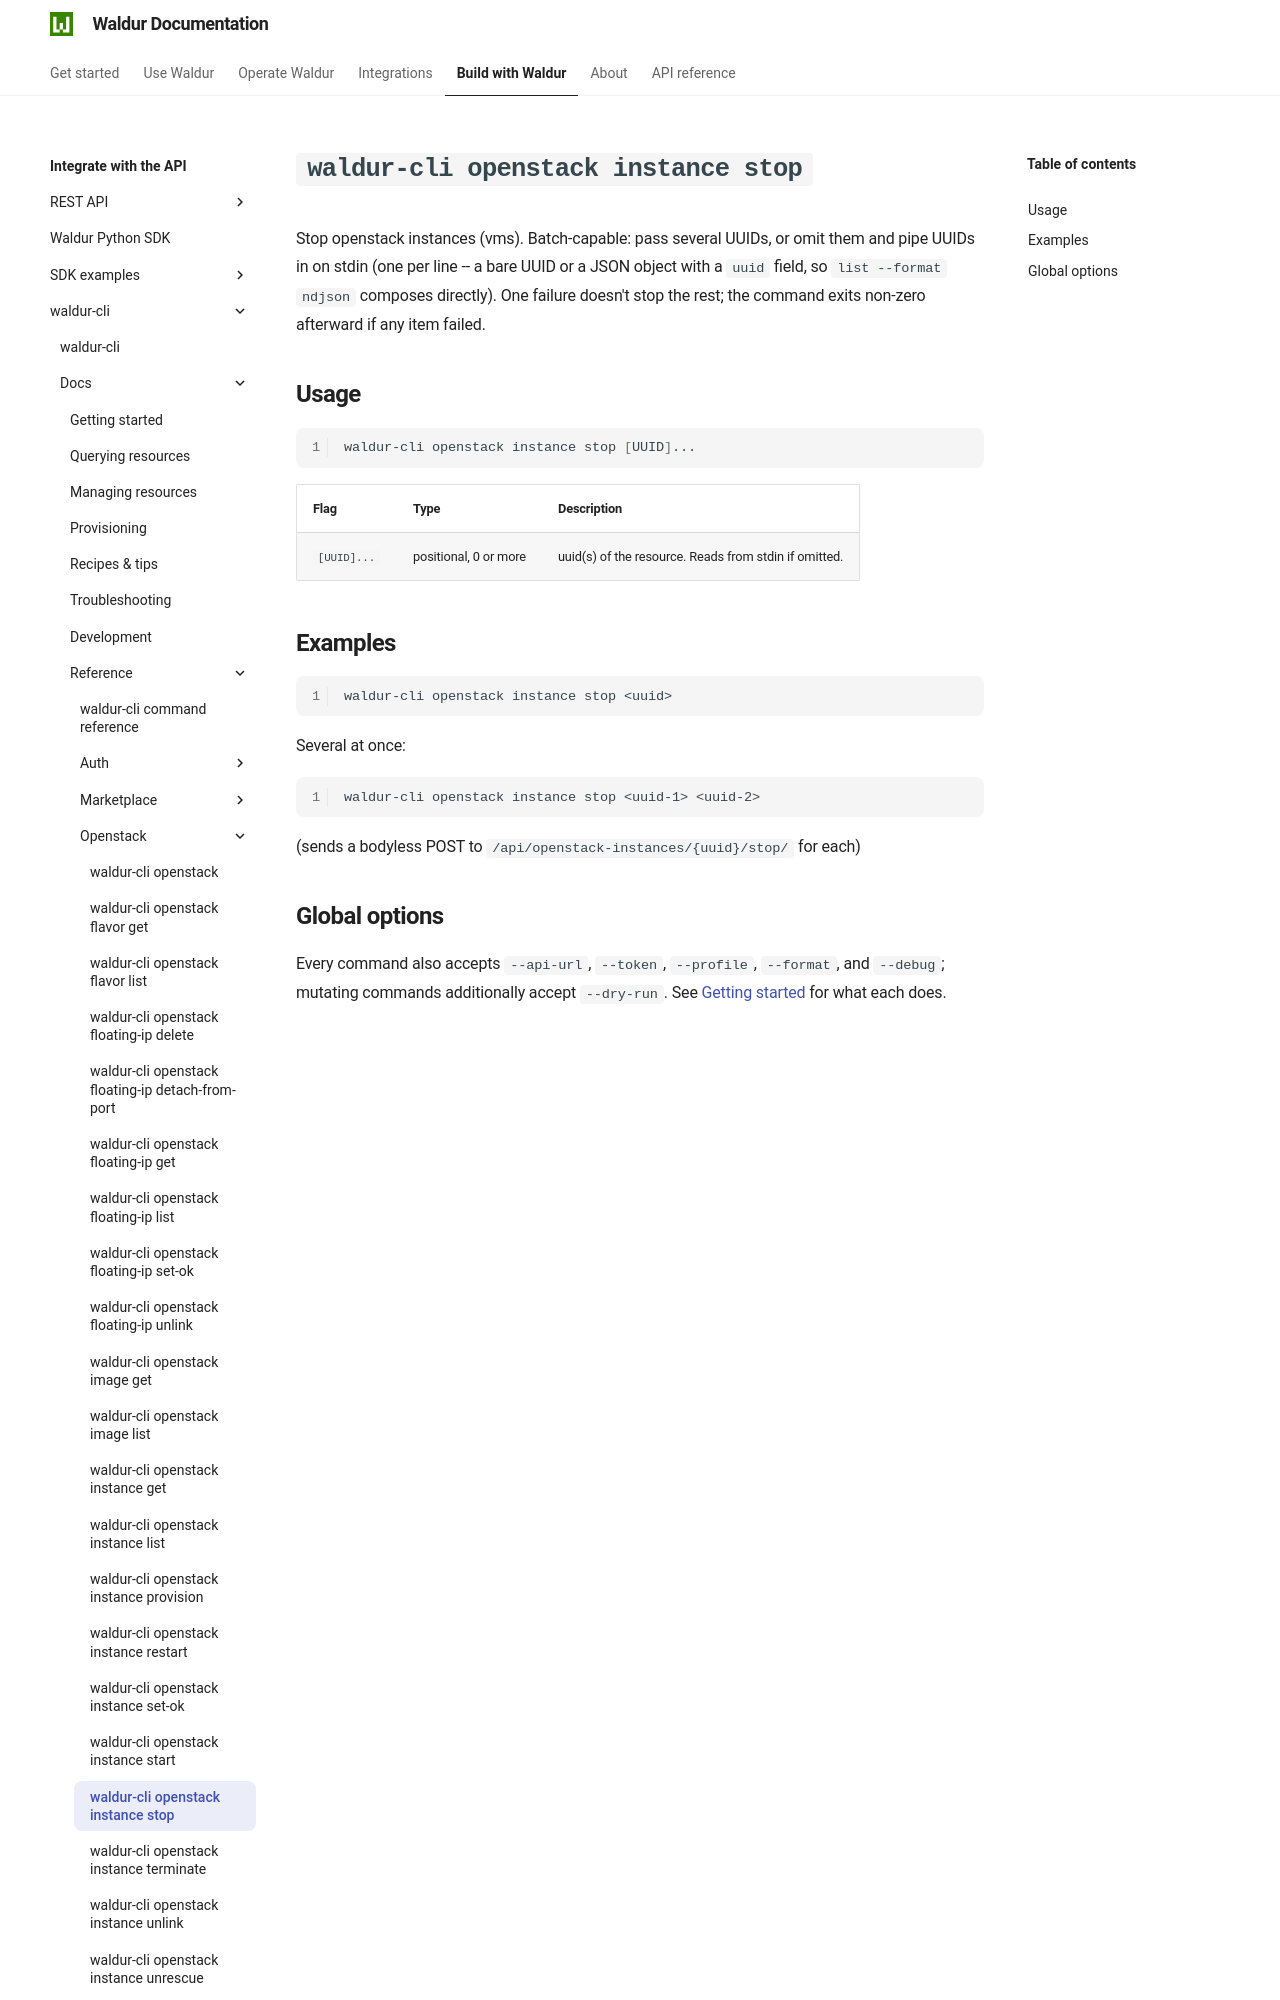

repository: waldur/waldur-docs · page: latest/integrator-guide/waldur-cli/docs/reference/openstack/instance-stop/index.html · generator: mkdocs

# `waldur-cli openstack instance stop`

<!-- EXTERNAL DOCUMENT
Source: https://code.opennodecloud.com/waldur/waldur-cli.git
Branch: main
Remote Path: docs//reference/openstack/instance-stop.md
Local Path: docs/integrator-guide/waldur-cli/docs/
Last Sync: 2026-07-27T02:05:32.225873

WARNING: This file is automatically synchronized from the source repository.
DO NOT EDIT this file directly. Changes will be overwritten.
Edit the source at: https://code.opennodecloud.com/waldur/waldur-cli.git/-/tree/main/docs//reference/openstack/instance-stop.md
-->
